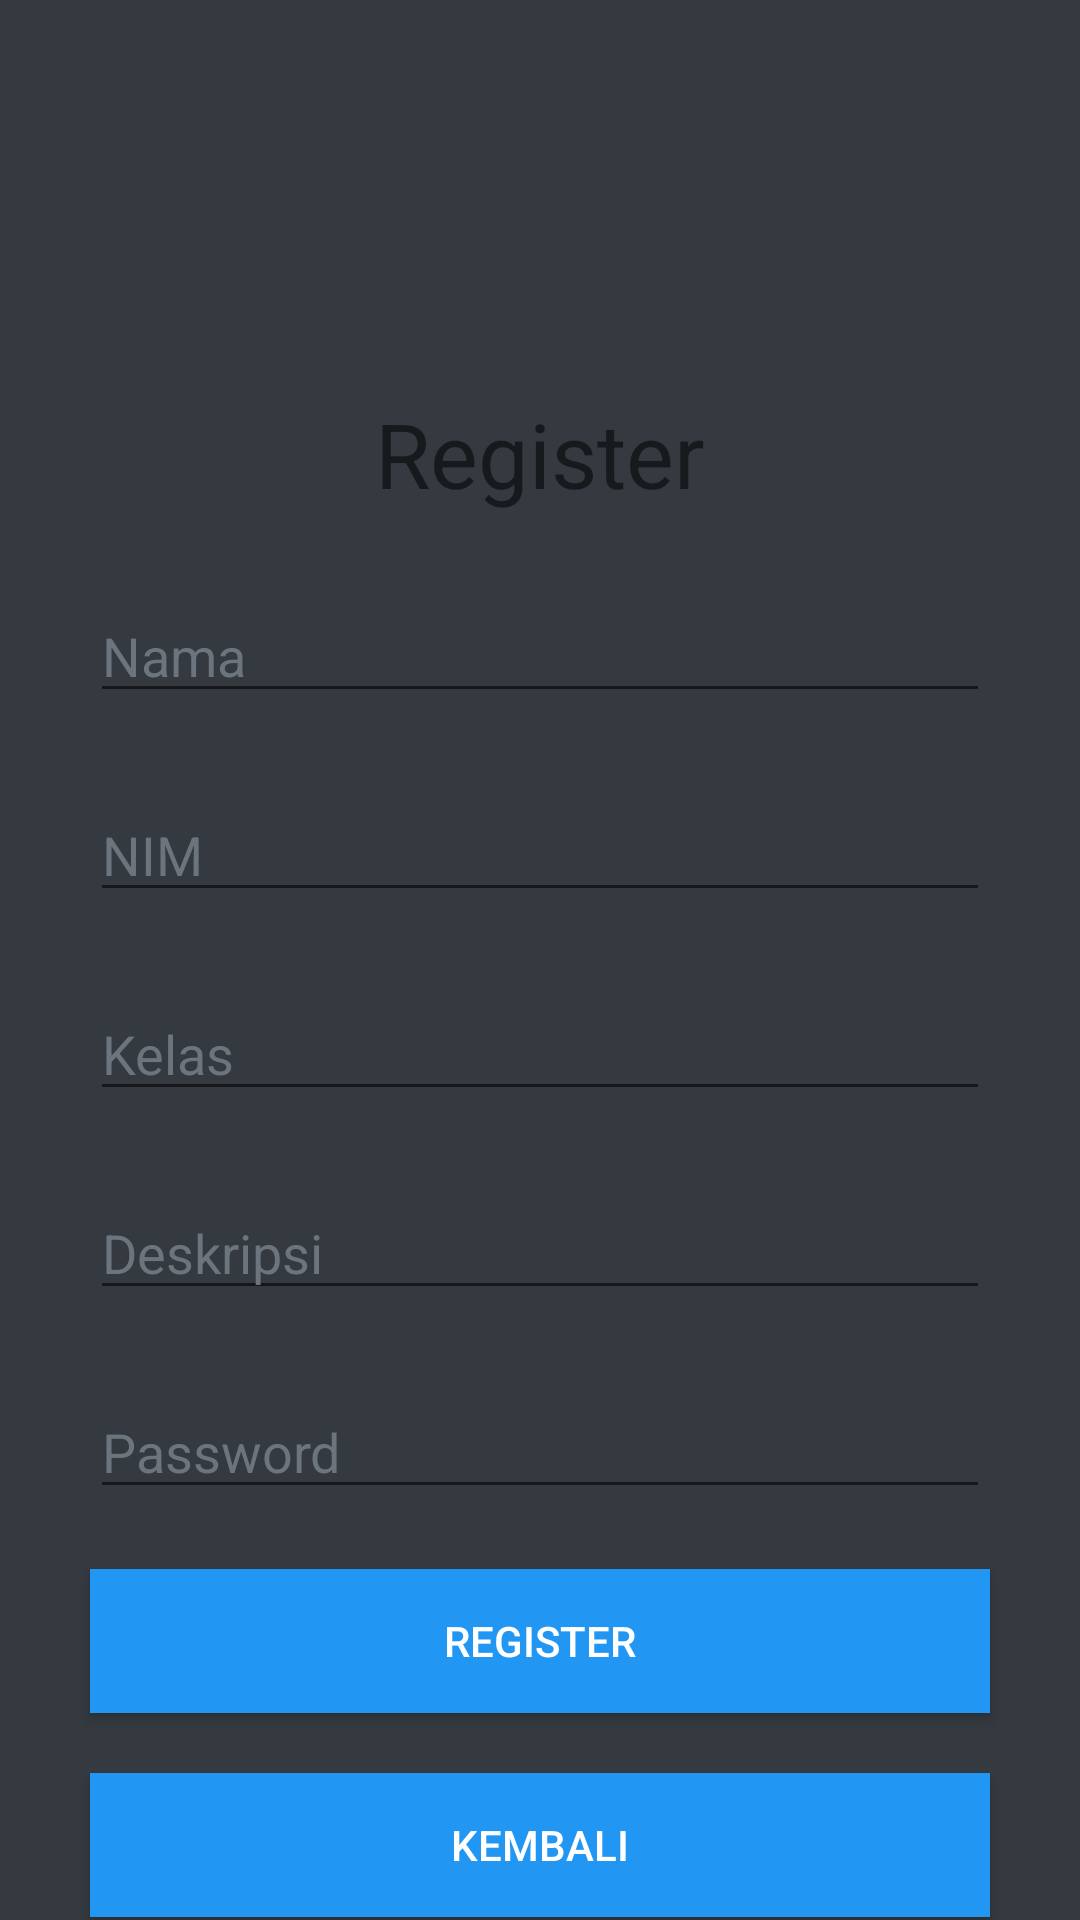

This screen was rendered from an Android layout file. Write that file and the resources it references.
<!-- AndroidManifest.xml: application theme Theme.10118405_GiovaniOctaviana -->
<!-- res/layout/register.xml -->
<?xml version="1.0" encoding="utf-8"?>
<RelativeLayout xmlns:android="http://schemas.android.com/apk/res/android"
    android:layout_width="match_parent" android:layout_height="match_parent" android:background="@color/btndark">

    <ImageView
        android:id="@+id/ivLogo"
        android:layout_width="75dp"
        android:layout_height="75dp"
        android:layout_centerHorizontal="true"
        android:layout_marginTop="40dp"
        android:layout_marginBottom="16dp"
        android:src="@drawable/gio"
        />
    <TextView
        android:layout_width="match_parent"
        android:layout_height="wrap_content"
        android:text="Register"
        android:gravity="center"
        android:textSize="30dp"
        android:id="@+id/tvHalaman"
        android:layout_below="@+id/ivLogo"
        />
    <EditText
        android:layout_width="match_parent"
        android:layout_height="wrap_content"
        android:hint="Nama"
        android:paddingTop="25dp"
        android:layout_marginTop="10sp"
        android:layout_marginLeft="30dp"
        android:layout_marginRight="30dp"
        android:id="@+id/etNama"
        android:layout_below="@+id/tvHalaman"
        android:textColorHint="@color/btnsecondary"
        />
    <EditText
        android:layout_width="match_parent"
        android:layout_height="wrap_content"
        android:hint="NIM"
        android:paddingTop="25dp"
        android:layout_marginTop="10sp"
        android:layout_marginLeft="30dp"
        android:layout_marginRight="30dp"
        android:id="@+id/etNim"
        android:layout_below="@+id/etNama"
        android:textColorHint="@color/btnsecondary"
        />
    <EditText
        android:layout_width="match_parent"
        android:layout_height="wrap_content"
        android:hint="Kelas"
        android:paddingTop="25dp"
        android:layout_marginTop="10sp"
        android:layout_marginLeft="30dp"
        android:layout_marginRight="30dp"
        android:id="@+id/etkelas"
        android:layout_below="@+id/etNim"
        android:textColorHint="@color/btnsecondary"
        />
    <EditText
        android:layout_width="match_parent"
        android:layout_height="wrap_content"
        android:hint="Deskripsi"
        android:paddingTop="25dp"
        android:layout_marginTop="10sp"
        android:layout_marginLeft="30dp"
        android:layout_marginRight="30dp"
        android:id="@+id/etDeskripsi"
        android:layout_below="@+id/etkelas"
        android:textColorHint="@color/btnsecondary"
        />
    <EditText
        android:layout_width="match_parent"
        android:layout_height="wrap_content"
        android:hint="Password"
        android:paddingTop="25dp"
        android:layout_marginTop="10sp"
        android:layout_marginLeft="30dp"
        android:layout_marginRight="30dp"
        android:id="@+id/etPassword"
        android:layout_below="@+id/etDeskripsi"
        android:textColorHint="@color/btnsecondary"
        />
    <Button
        android:layout_width="match_parent"
        android:layout_height="wrap_content"
        android:text="Register"
        android:id="@+id/btnRegister"
        android:layout_below="@+id/etPassword"
        android:layout_marginTop="20dp"
        android:layout_marginLeft="30dp"
        android:layout_marginRight="30dp"
        android:textColor="#fff"
        android:background="#2196F3"
        />

    <Button
        android:layout_width="match_parent"
        android:layout_height="wrap_content"
        android:text="Kembali"
        android:id="@+id/btnBack"
        android:layout_below="@id/btnRegister"
        android:layout_marginTop="20dp"
        android:layout_marginLeft="30dp"
        android:layout_marginRight="30dp"
        android:textColor="#fff"
        android:background="#2196F3"
        />
</RelativeLayout>
<!-- resources referenced by this layout -->
<resources>
  <color name="btndark">#343a40</color>
  <color name="btnsecondary">#6c757d</color>
  <style name="Theme.10118405_GiovaniOctaviana" parent="Theme.MaterialComponents.DayNight.DarkActionBar">
          
          <item name="colorPrimary">@color/black</item>
          <item name="colorPrimaryVariant">@color/black</item>
          <item name="colorOnPrimary">@color/btndark</item>
          
          <item name="colorSecondary">@color/teal_200</item>
          <item name="colorSecondaryVariant">@color/teal_700</item>
          <item name="colorOnSecondary">@color/black</item>
          
          <item name="android:statusBarColor" tools:targetApi="l">?attr/colorPrimaryVariant</item>
          
      </style>
  <color name="black">#FF000000</color>
  <color name="teal_200">#FF03DAC5</color>
  <color name="teal_700">#FF018786</color>
</resources>
